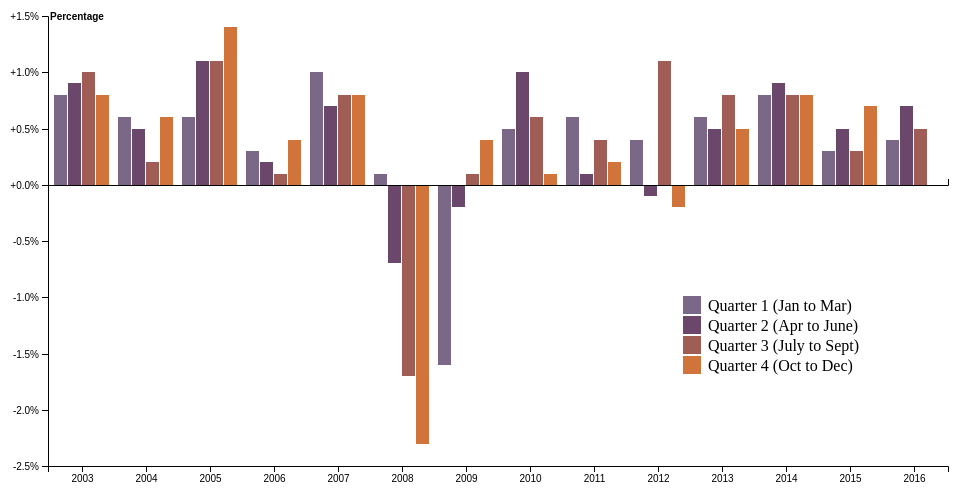
D3 v4 page, settled after 480 driven frames (8 s of simulated time); the page loaded 1 data file(s).


// ── script.js
/**
 * Created by cdogakz on 01/01/2017.
 */
// ===================== chart 3 ===============================
// var svg = d3.select("#chart3").append("svg");
// svg.attr("width", 960), svg.attr("height", 500);
//
// var margin = {top: 20, right: 20, bottom: 30, left: 40},
//     width = +svg.attr("width") - margin.left - margin.right,
//     height = +svg.attr("height") - margin.top - margin.bottom;
//
// var x = d3.scaleBand().rangeRound([0, width]).padding(0.1),
//     y = d3.scaleLinear().rangeRound([height, 0]);
//
// var g = svg.append("g")
//     .attr("transform", "translate(" + margin.left + "," + margin.top + ")");
//
// // svg.append("text")
// //     .attr("transform",
// //         "translate(" + (width/2) + " ," +
// //         (height + margin.top + 20) + ")")
// //     .style("text-anchor", "middle")
// //     .text("Date");
//
// d3.csv("uk_gdp.csv", function(d) {
//     d.QoQG = +d.QoQG / 100;
//     return d;
// }, function(error, data) {
//     if (error) throw error;
//
//     x.domain(data.map(function(d) { return d.Quarter; }));
//     y.domain([0, d3.max(data, function(d) { return d.QoQG; })]);
//
//     g.append("g")
//         .attr("class", "axis axis--x")
//         .attr("transform", "translate(0," + height + ")")
//         .call(d3.axisBottom(x));
//
//     // var p = d3.precisionRound(0.1, 1.1),
//     //     f = d3.format("." + p + "%");
//     g.append("g")
//         .attr("class", "axis axis--y")
//         .call(d3.axisLeft(y).ticks(10, ".00p"))
//         .append("text")
//         .attr("transform", "rotate(-90)")
//         .attr("y", 6)
//         .attr("dy", "0.71em")
//         .attr("text-anchor", "end")
//         .text("QoQG");
//
//     g.selectAll(".bar")
//         .data(data)
//         .enter().append("rect")
//         .attr("class", "bar")
//         .attr("x", function(d) { return x(d.Quarter); })
//         .attr("y", function(d) { return y(d.QoQG); })
//         .attr("width", x.bandwidth())
//         .attr("height", function(d) { return height - y(d.QoQG); });
// });

//==============================chart 4===================================.

var svg = d3.select("#chart4").append("svg"),
    svg_width = 960, svg_height = 500;
svg.attr("width", svg_width);
svg.attr("height", svg_height);

var margin = {top: 20, right: 20, bottom: 30, left: 40},
    width = svg_width - margin.left - margin.right,
    height = svg_height - margin.top - margin.bottom,
    g = svg.append("g").attr("transform", "translate(" + margin.left + "," + margin.top + ")");

var x0 = d3.scaleBand()
    .rangeRound([0, width])
    .paddingInner(0.1);

var x1 = d3.scaleBand()
    .padding(0.05);

var y = d3.scaleLinear()
    .rangeRound([height, 0]);

// var colors = d3.scaleOrdinal()
//     .range(["#98abc5", "#8a89a6", "#7b6888", "#6b486b", "#a05d56", "#d0743c", "#ff8c00"]);

var colors = d3.scaleOrdinal()
    .range(["#7b6888", "#6b486b", "#a05d56", "#d0743c"]);

var center = d3.scaleLinear()
    .range([0, width]);

var tooltip_div = d3.select("body").append("div")
    .attr("class", "tooltip")
    .style("opacity", 0);

d3.csv("uk_gdp_group_full.csv", function(d, i, columns) {
    for (var i = 1, n = columns.length; i < n; ++i) d[columns[i]] = +d[columns[i]] / 100;
    return d;
}, function(error, data) {
    if (error) throw error;

    var keys = data.columns.slice(1);

    x0.domain(data.map(function(d) { return d.Year; }));
    x1.domain(keys).rangeRound([0, x0.bandwidth()]);
    y.domain([d3.min(data, function(d) { return d3.min(keys, function(key) { return d[key]; }); }),
        d3.max(data, function(d) { return d3.max(keys, function(key) { return d[key]; }); })]).nice();

    g.append("g")
        .selectAll("g")
        .data(data)
        .enter().append("g")
        .attr("transform", function(d) { return "translate(" + x0(d.Year) + ",0)"; })
        .selectAll("rect")
        .data(function(d) { return keys.map(function(key) { return {key: key, value: d[key]}; }); })
        .enter().append("rect")
        .attr("x", function(d) { return x1(d.key); })
        .attr("y", function(d) { return y(Math.max(0, d.value)); })
        .attr("width", x1.bandwidth())
        .attr("height", function(d) {
            // return height - y(d.value);
            return Math.abs(y(d.value) - y(0))
        })
        .attr("fill", function(d) { return colors(d.key); })

        .on('mouseover', function(d){
            d3.select(this)
                .style("opacity", 0.6)
                .style("stroke", "#E3E3E3");

            var formatPercent = d3.format(".1%");
            var info = tooltip_div
                .style("opacity", 1)
                .style("left", (d3.event.pageX-50) + "px")
                .style("top", (d3.event.pageY-60) + "px")
                .text(d.key);
            info.append("p").text(formatPercent(d.value));
        })
        .on('mouseout', function(d){
            d3.select(this)
                .style('stroke-opacity', 0.5)
                .style('stroke', 'white')
                .style("opacity",1);

            tooltip_div.style("opacity", 0);
        });

    g.append("g")
        .attr("class", "axis")
        .attr("transform", "translate(0," + height + ")")
        .call(d3.axisBottom(x0));

    g.append("g")
        .attr("class", "axis")
        .call(d3.axisLeft(y).ticks(null, "+%"))
        .append("text")
        .attr("x", 2)
        .attr("y", y(y.ticks().pop()) + 0.5)
        .attr("dy", "0.32em")
        .attr("fill", "#000")
        .attr("font-weight", "bold")
        .attr("text-anchor", "start")
        .text("Percentage");

    g.append("g")
        .attr("class", "centerline")
        .attr("transform", "translate(0," + y(0) + ")")
        .call(d3.axisTop(center).ticks(0));

    // var legend = g.append("g")
    //     .attr("font-family", "sans-serif")
    //     .attr("font-size", 10)
    //     .attr("text-anchor", "end")
    //     .selectAll("g")
    //     .data(keys.slice())
    //     .enter().append("g")
    //     .attr("transform", function(d, i) { return "translate(0," + i * 20 + ")"; });
    //
    // legend.append("rect")
    //     .attr("x", width - 19)
    //     .attr("width", 19)
    //     .attr("height", 19)
    //     .attr("fill", colors);
    //
    // legend.append("text")
    //     .attr("x", width - 24)
    //     .attr("y", 9.5)
    //     .attr("dy", "0.32em")
    //     .text(function(d) { return d; });


    var legend = svg.selectAll(".legend")
        .data(colors.domain())
        .enter().append("g")
        .attr("class", "legend");
    //.attr("transform", function(d, i) { return "translate(0," + i * 20 + ")"; });

    legend.append("rect")
        .attr("x", 675)
        .attr("y", function(d, i) { return i * 20 + 300 })
        .attr("width", 18)
        .attr("height", 18)
        .style("fill", colors );

    legend.append("text")
        .attr("x", 700)
        .attr("y", function(d, i) { return i * 20 + 309; })
        .attr("dy", ".35em")
        .style("text-anchor", "start")
        .text(function(d) { return d; });

});

### data: uk_gdp_group_full.csv
Year, Quarter 1 (Jan to Mar), Quarter 2 (Apr to June), Quarter 3 (July to Sept), Quarter 4 (Oct to Dec)
2003, 0.8, 0.9, 1, 0.8
2004, 0.6, 0.5, 0.2, 0.6
2005, 0.6, 1.1, 1.1, 1.4
2006, 0.3, 0.2, 0.1, 0.4
2007, 1, 0.7, 0.8, 0.8
2008, 0.1, -0.7, -1.7, -2.3
2009, -1.6, -0.2, 0.1, 0.4
2010, 0.5, 1, 0.6, 0.1
2011, 0.6, 0.1, 0.4, 0.2
2012, 0.4, -0.1, 1.1, -0.2
2013, 0.6, 0.5, 0.8, 0.5
2014, 0.8, 0.9, 0.8, 0.8
2015, 0.3, 0.5, 0.3, 0.7
2016, 0.4, 0.7, 0.5, 0